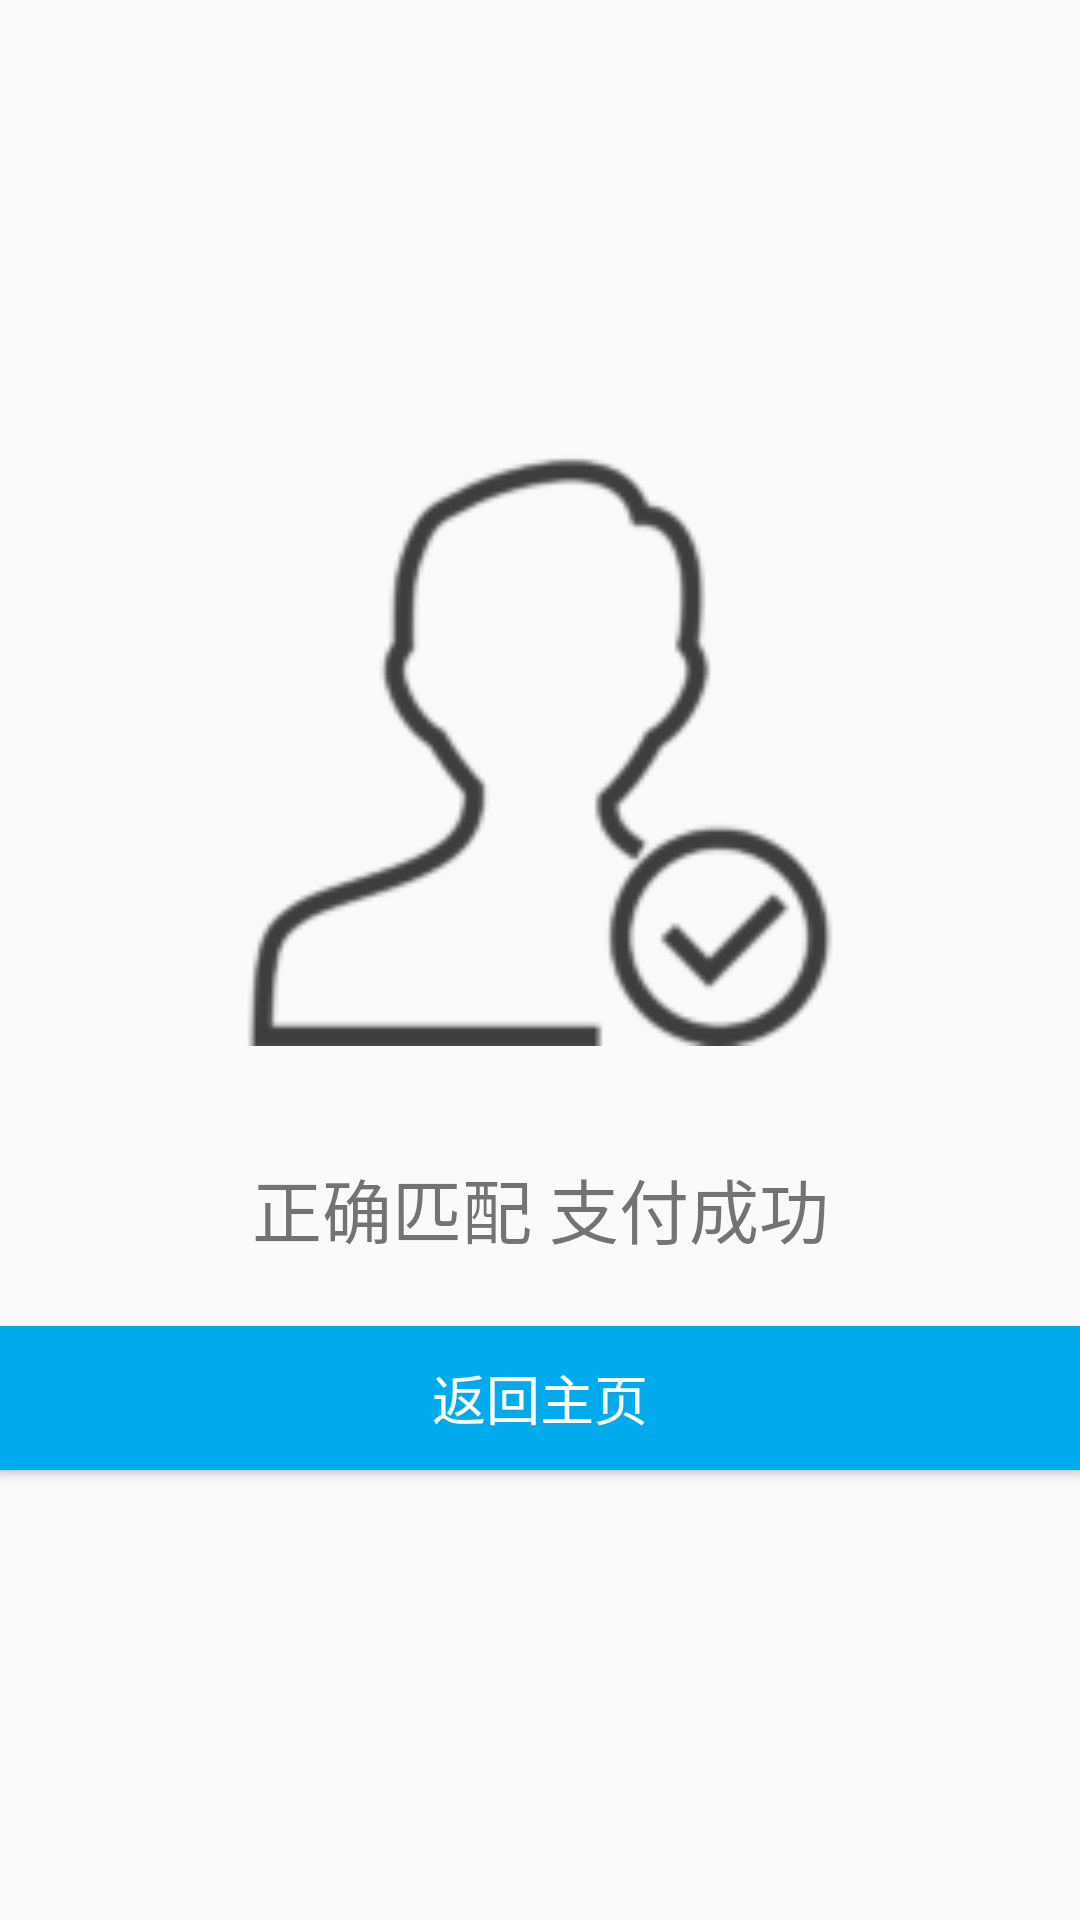

The Android layout XML behind this screen, and the referenced resources:
<!-- AndroidManifest.xml: activity theme Theme.AppCompat.Light.NoActionBar -->
<!-- res/layout/activity_success.xml -->
<?xml version="1.0" encoding="utf-8"?>
<RelativeLayout
        xmlns:android="http://schemas.android.com/apk/res/android"
        xmlns:app="http://schemas.android.com/apk/res-auto" xmlns:tools="http://schemas.android.com/tools"
        android:id="@+id/activity_success"
        android:layout_width="match_parent"
        android:layout_height="match_parent"
        android:paddingLeft="@dimen/activity_horizontal_margin"
        android:paddingRight="@dimen/activity_horizontal_margin"
        android:paddingTop="@dimen/activity_vertical_margin"
        android:paddingBottom="@dimen/activity_vertical_margin"
        tools:context="com.example.acer.androidproject01.SuccessActivity">

    <Button
            android:id="@+id/payback"
            android:text="返回主页"
            android:textColor="#ffffff"
            android:layout_width="wrap_content"
            android:layout_height="wrap_content"
            android:textSize="18dp"
            android:layout_gravity="center"
            android:onClick="payback"
            android:layout_marginBottom="150dp"
            android:background="#00ABED"
            android:layout_alignParentBottom="true" android:layout_alignParentLeft="true"
            android:layout_alignParentStart="true" android:layout_alignParentRight="true"
            android:layout_alignParentEnd="true"/>
    <TextView
            android:text="正确匹配 支付成功"
            android:textSize="70px"
            android:gravity="center"
            android:layout_width="wrap_content"
            android:layout_height="wrap_content"
            android:layout_marginBottom="22dp" android:id="@+id/textView5"
            android:layout_above="@+id/payback" android:layout_alignParentLeft="true"
            android:layout_alignParentStart="true" android:layout_alignParentRight="true"
            android:layout_alignParentEnd="true"/>
    <ImageView
            android:layout_width="200dp"
            android:layout_height="200dp" app:srcCompat="@mipmap/success2"
            android:id="@+id/imageView7"
            android:layout_marginBottom="37dp"
            android:layout_above="@+id/textView5" android:layout_centerHorizontal="true"/>

</RelativeLayout>
<!-- resources referenced by this layout -->
<resources>
  <!-- mipmap success2: png bitmap (mipmap-hdpi, 5102 bytes) -->
</resources>
